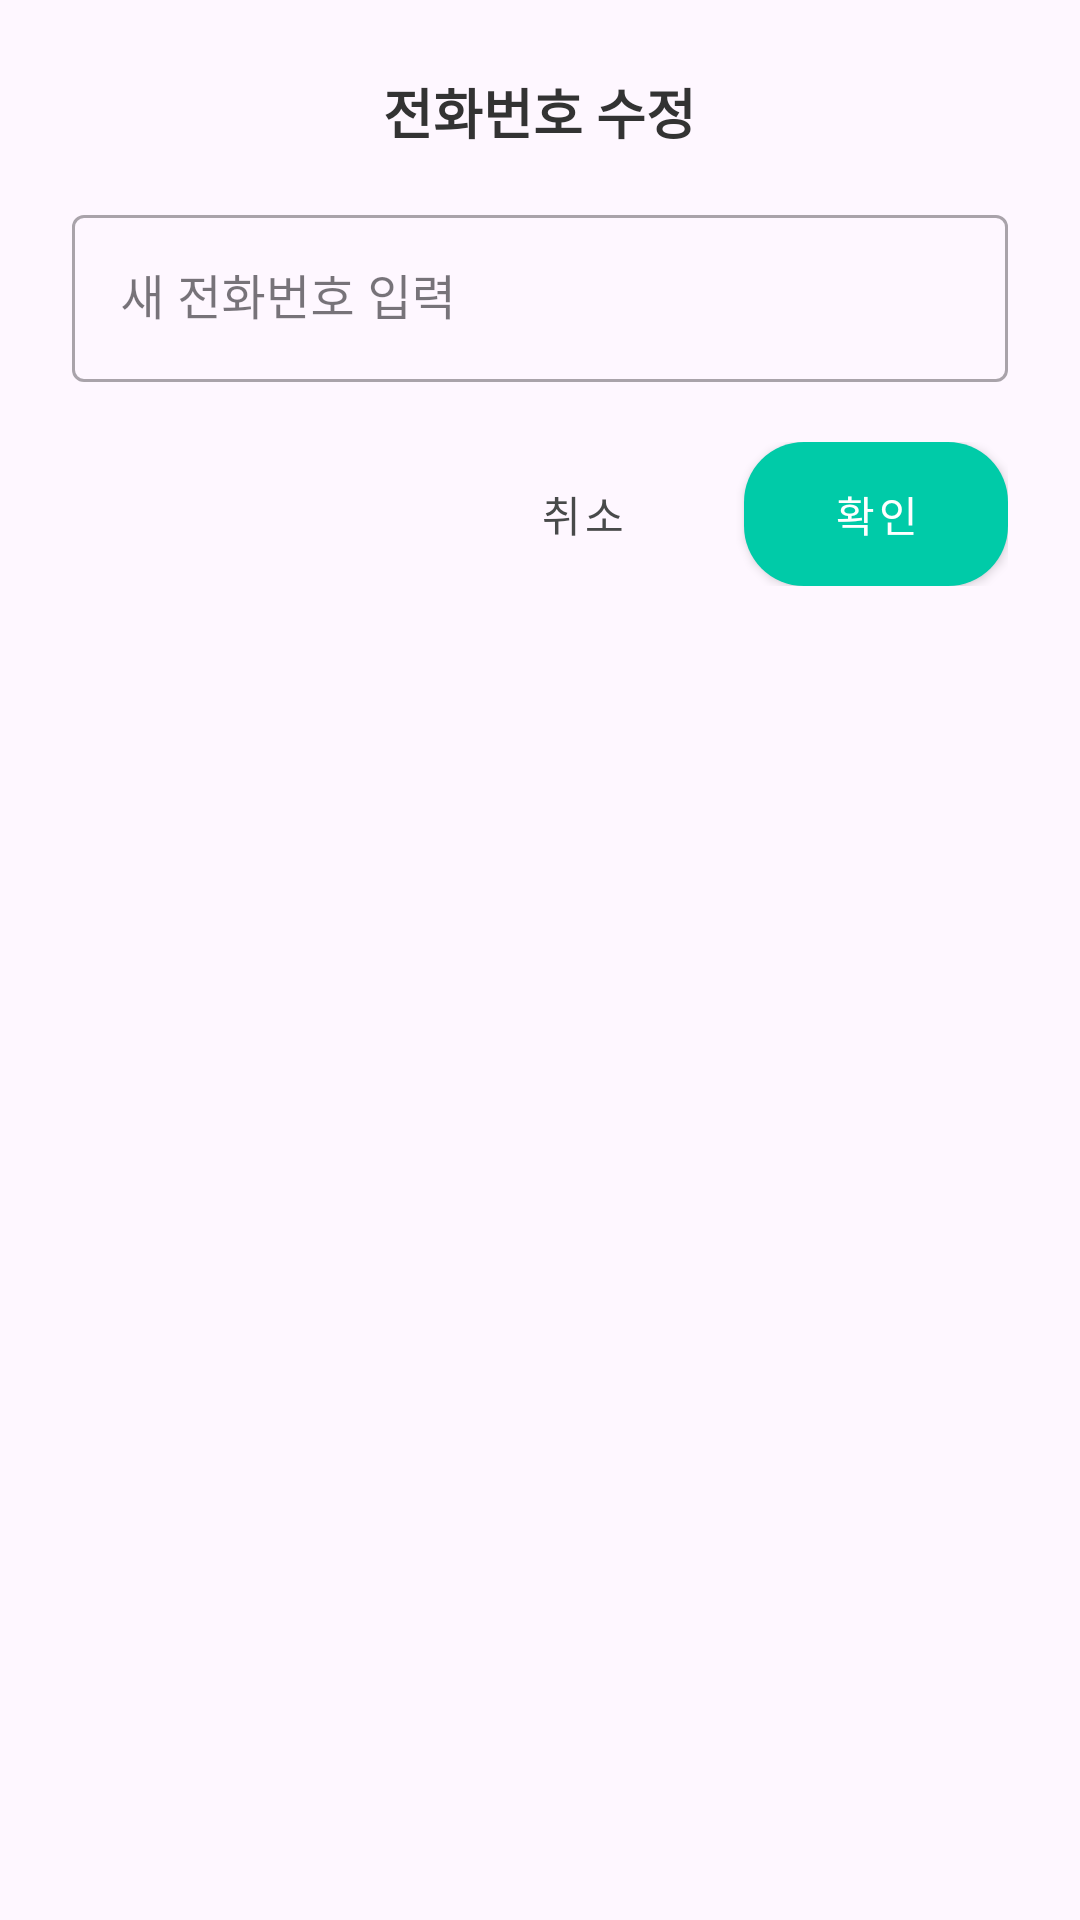

Write the Android layout XML for this screen, with the resource values it uses.
<!-- AndroidManifest.xml: application theme Base.Theme.JJB20 -->
<!-- res/layout/dialog_edit_phone.xml -->
<?xml version="1.0" encoding="utf-8"?>
<LinearLayout xmlns:android="http://schemas.android.com/apk/res/android"
    xmlns:app="http://schemas.android.com/apk/res-auto"
    android:orientation="vertical"
    android:padding="24dp"
    android:layout_width="match_parent"
    android:layout_height="wrap_content">

    <TextView
        android:layout_width="wrap_content"
        android:layout_height="wrap_content"
        android:text="전화번호 수정"
        android:textSize="18sp"
        android:textStyle="bold"
        android:layout_gravity="center_horizontal"
        android:textColor="#333333"
        android:fontFamily="@font/cafe24ssurround_v2" />

    <com.google.android.material.textfield.TextInputLayout
        android:layout_width="match_parent"
        android:layout_height="wrap_content"
        android:layout_marginTop="16dp"
        style="@style/Widget.MaterialComponents.TextInputLayout.OutlinedBox">

        <com.google.android.material.textfield.TextInputEditText
            android:id="@+id/editEmailInput"
            android:layout_width="match_parent"
            android:layout_height="wrap_content"
            android:hint="새 전화번호 입력"
            android:inputType="phone"
            android:textColor="@color/basic4"
            android:textColorHint="@color/basic3" />
    </com.google.android.material.textfield.TextInputLayout>

    <LinearLayout
        android:orientation="horizontal"
        android:layout_width="match_parent"
        android:layout_height="wrap_content"
        android:gravity="end"
        android:layout_marginTop="20dp">

        <com.google.android.material.button.MaterialButton
            android:id="@+id/btnCancel"
            style="@style/Widget.MaterialComponents.Button.TextButton"
            android:layout_width="wrap_content"
            android:layout_height="wrap_content"
            android:text="취소"
            android:textColor="@color/basic4" />

        <com.google.android.material.button.MaterialButton
            android:id="@+id/btnConfirm"
            style="@style/Widget.MaterialComponents.Button"
            android:layout_width="wrap_content"
            android:layout_height="wrap_content"
            android:text="확인"
            android:background="@drawable/btn_mainbtn"
            app:backgroundTint="@color/mainColor1"
            android:textColor="@color/white"
            android:layout_marginStart="10dp" />
    </LinearLayout>
</LinearLayout>
<!-- resources referenced by this layout -->
<resources>
  <color name="basic3">#959B9B</color>
  <color name="basic4">#484A4A</color>
  <color name="mainColor1">#00CBA8</color>
  <color name="white">#FFFFFFFF</color>
  <!-- drawable btn_mainbtn (drawable) -->
  <?xml version="1.0" encoding="utf-8"?>
  <shape xmlns:android="http://schemas.android.com/apk/res/android"
      android:shape="rectangle">
  
      
      <solid android:color="@color/mainColor1" />
  
  
  
      
      <corners android:radius="20dp" />
  
  </shape>
  <style name="Base.Theme.JJB20" parent="Theme.Material3.Light.NoActionBar">
          
  
          
          <item name="android:windowLightStatusBar">true</item>
  
          
          <item name="android:statusBarColor">@color/white</item>
  
          
          <item name="android:navigationBarColor">@color/white</item>
      </style>
</resources>
